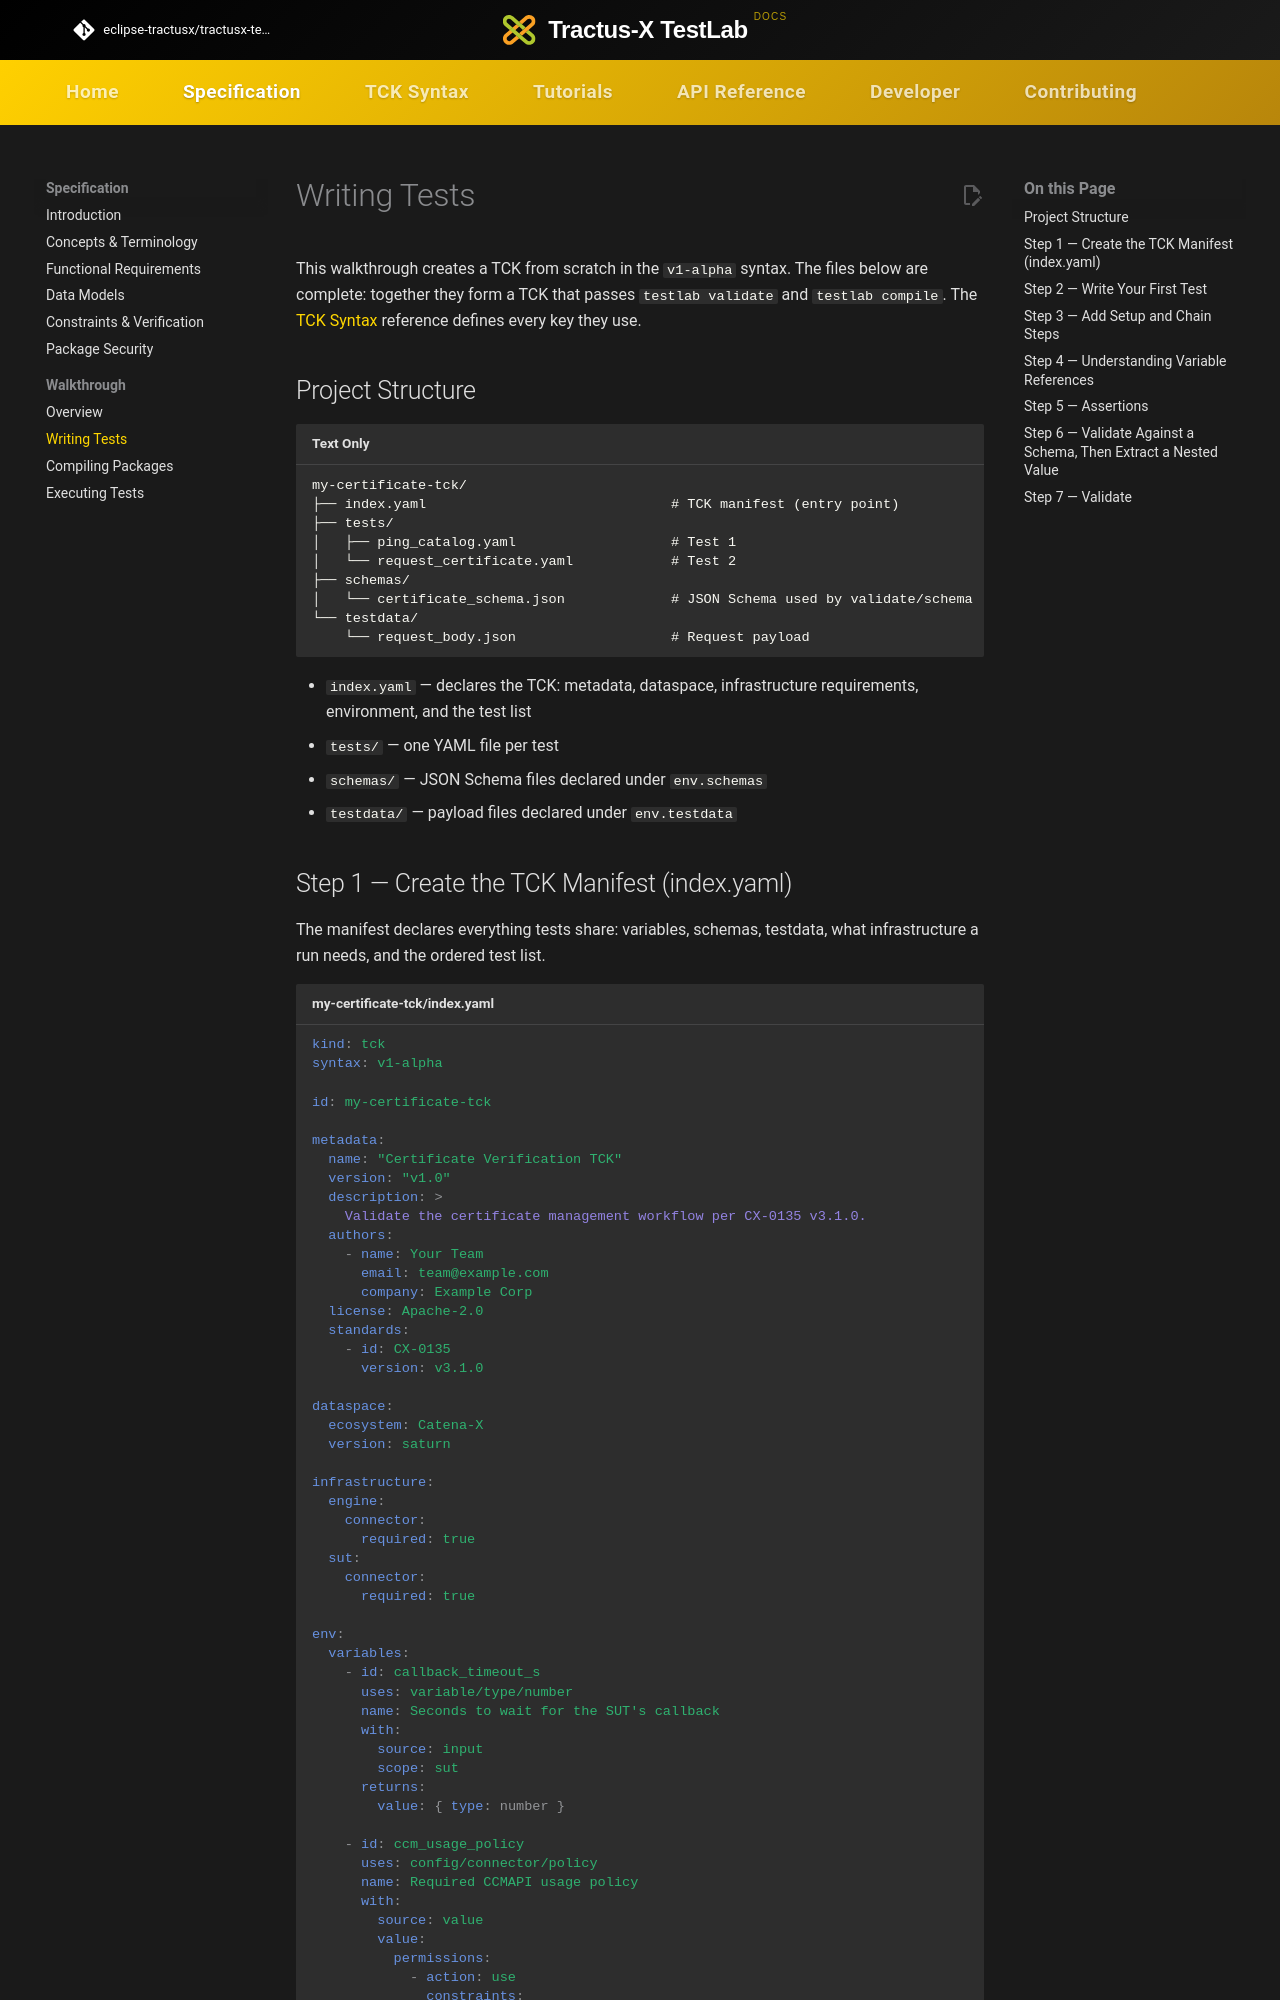

repository: eclipse-tractusx/tractusx-testlab · page: specification/walkthrough/writing-tests/index.html · generator: mkdocs

<!--

Eclipse Tractus-X - Tractus-X TestLab

Copyright (c) 2026 Catena-X Automotive Network e.V.
Copyright (c) 2026 Contributors to the Eclipse Foundation

See the NOTICE file(s) distributed with this work for additional
information regarding copyright ownership.

This work is made available under the terms of the
Creative Commons Attribution 4.0 International (CC-BY-4.0) license,
which is available at
https://creativecommons.org/licenses/by/4.0/legalcode.

SPDX-License-Identifier: CC-BY-4.0

-->
<!-- This code was partially generated using artificial intelligence (AI) (Tool: Copilot, Model: Claude Opus 4.6). -->
<!-- This code was partially generated using artificial intelligence (AI) (Tool: Claude Code, Model: Claude Opus 5.5). -->
<!-- It was reviewed and tested by a human committer. -->

# Writing Tests

This walkthrough creates a TCK from scratch in the `v1-alpha` syntax. The files below are complete: together they
form a TCK that passes `testlab validate` and `testlab compile`. The [TCK Syntax](../../tck-syntax/index.md) reference
defines every key they use.

## Project Structure

```
my-certificate-tck/
├── index.yaml                              # TCK manifest (entry point)
├── tests/
│   ├── ping_catalog.yaml                   # Test 1
│   └── request_certificate.yaml            # Test 2
├── schemas/
│   └── certificate_schema.json             # JSON Schema used by validate/schema
└── testdata/
    └── request_body.json                   # Request payload
```

- `index.yaml` — declares the TCK: metadata, dataspace, infrastructure requirements, environment, and the test list
- `tests/` — one YAML file per test
- `schemas/` — JSON Schema files declared under `env.schemas`
- `testdata/` — payload files declared under `env.testdata`
